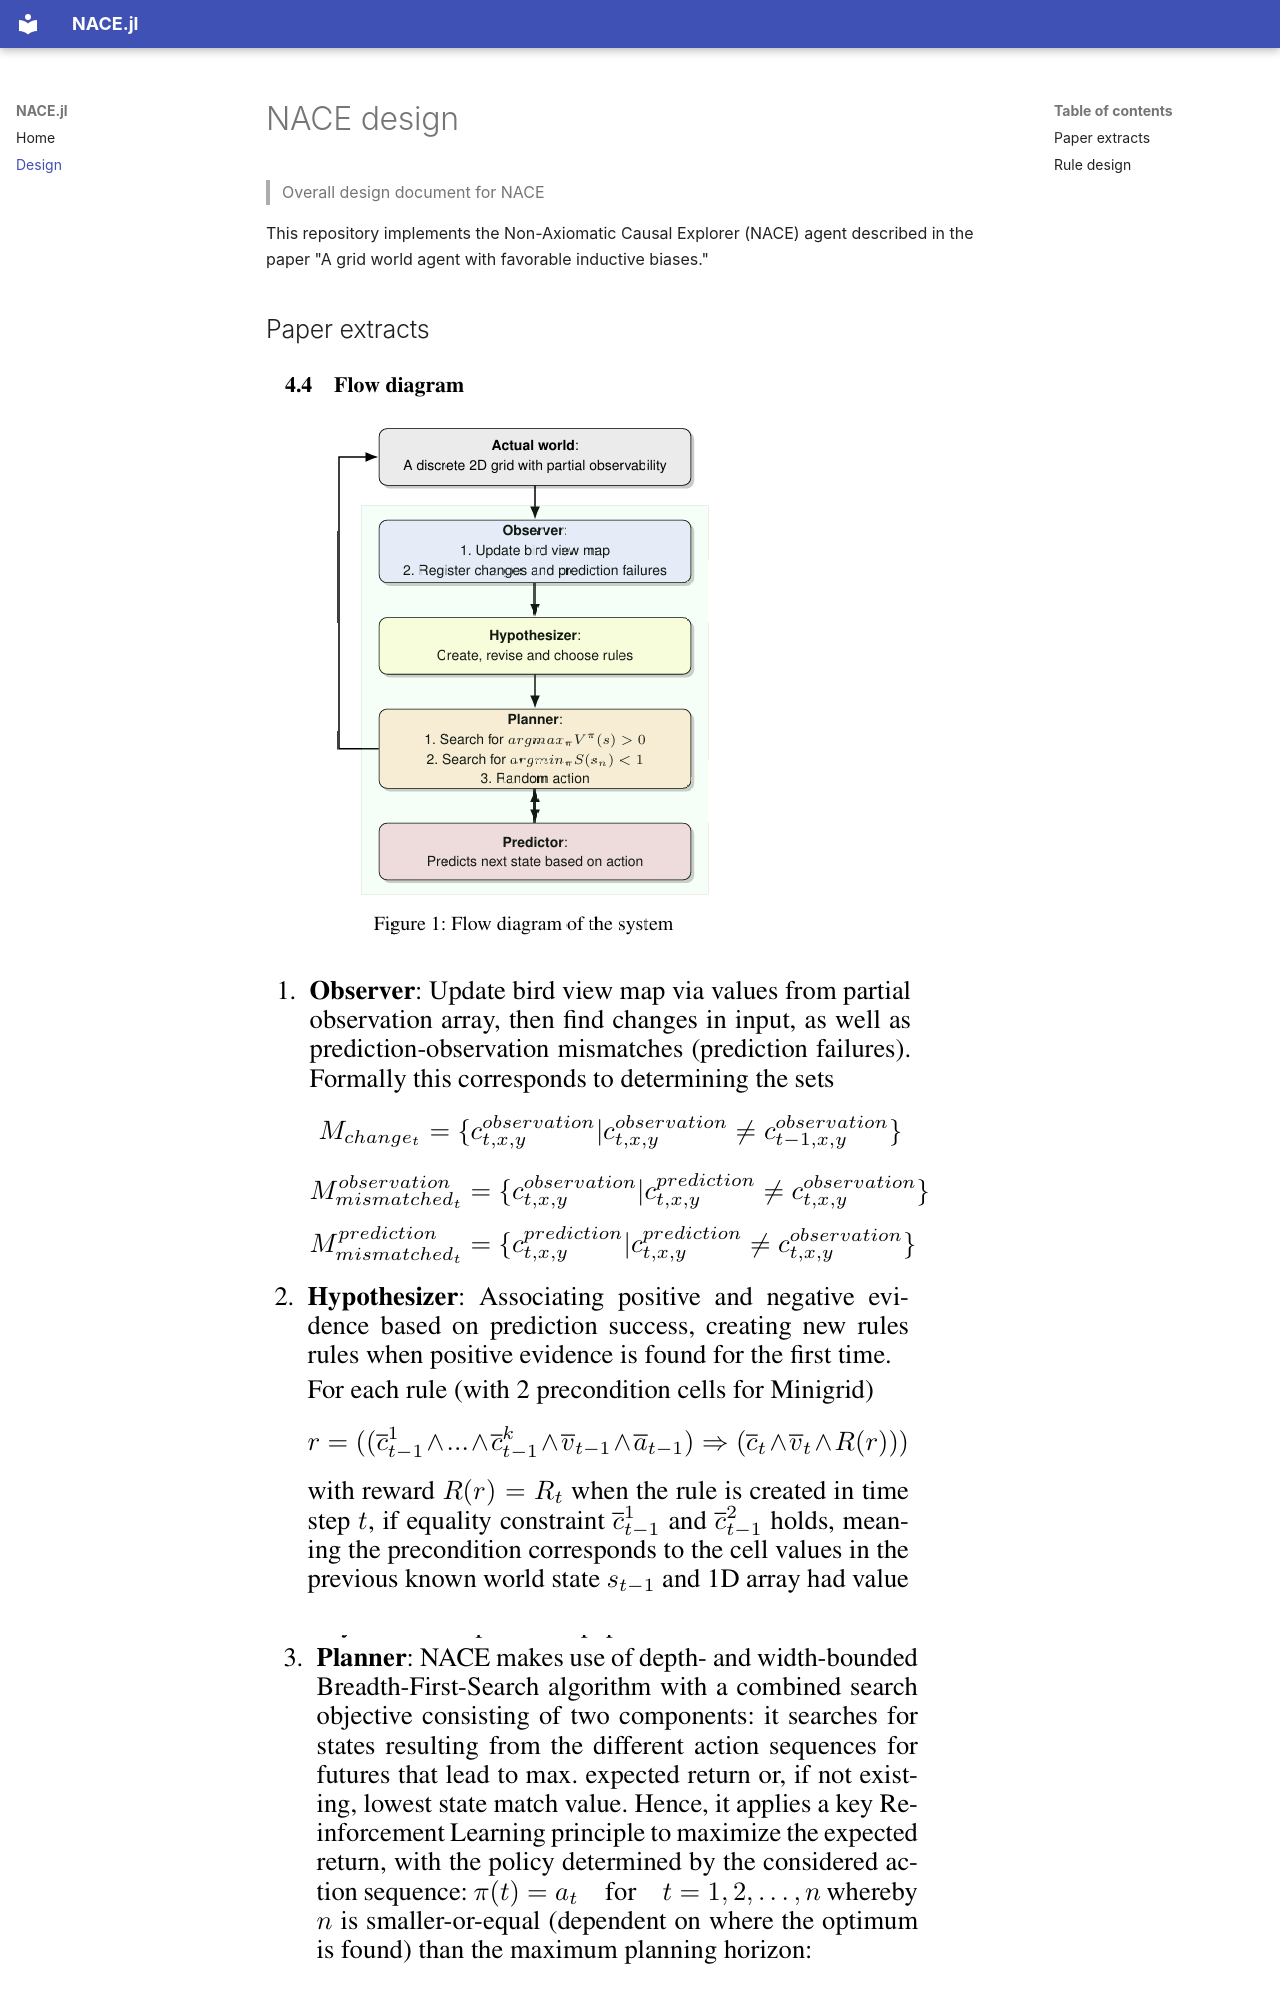

repository: ntoxeg/NACE.jl · page: design/index.html · generator: mkdocs

# NACE design
> Overall design document for NACE

This repository implements the Non-Axiomatic Causal Explorer (NACE) agent described in the paper "A grid world agent with favorable inductive biases."

## Paper extracts
![Flowchart](img/nace-flow.png)
![Observer](img/observer.png)
![Hypothesizer](img/hypothesizer.png)
![Planner](img/planner.png)
![Predictor](img/predictor.png)
